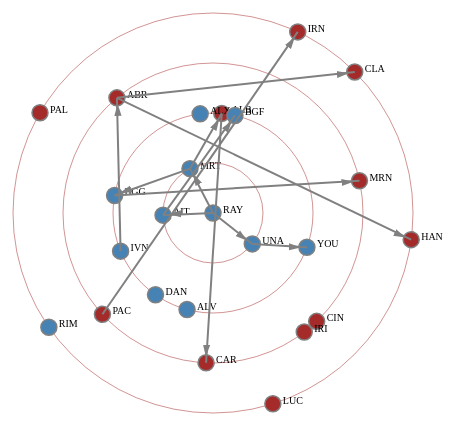
D3 v5 page, settled after 360 driven frames (6 s of simulated time); the page loaded 1 data file(s).


var aux = false;
var radius = 50;

d3.json("forcedGraph.json").then(function(graph) {
  var svg = d3.select("body").append("svg").attr("width", 960).attr("height", 500).attr("viewBox", "-480 -250 960 500");
  svg.append("circle").attr("stroke","brown").attr("r",100).attr("stroke-opacity",0.5).attr("fill","none");
  svg.append("circle").attr("stroke","brown").attr("r",50).attr("stroke-opacity",0.5).attr("fill","none");
  svg.append("circle").attr("stroke","brown").attr("r",150).attr("stroke-opacity",0.5).attr("fill","none");
  svg.append("circle").attr("stroke","brown").attr("r",200).attr("stroke-opacity",0.5).attr("fill","none");

  svg.append("svg:defs").append("svg:marker")
      .attr("id", "triangle")
      .attr("viewBox", "0 -5 10 10")
      .attr("refX", 15)
      .attr("refY", -0.5)
      .attr("markerWidth", 6)
      .attr("markerHeight", 6)
      .attr("orient", "auto")
      .append("path")
      .attr("stroke-width", 2)
      .attr("d", "M0,-3L10,0L0,3")
      .style("fill", "grey");

  var g = svg.append("g");

  var edges = [];
  graph.links.forEach(function(e) {
    var sourceNode = graph.nodes.filter(function(n) {return n.id === e.source;})[0];
    var targetNode = graph.nodes.filter(function(n) { return n.id === e.target; })[0];
    edges.push({source: sourceNode, target: targetNode, weight: e.weight, key: e.key});
  });

  var testKeys = d3.nest()
      .key(function(d) { return d.key; })
      .entries(edges);

    var nodes = graph.nodes;

    var links = testKeys[0].values;

    links = dijkstra(nodes[5]);

    var node = g.append("g").selectAll(".node")
                .data(nodes)
              .join("g").attr("class","node");

    node.append("circle")
         .attr("fill", function(d) { return d.sex === "F" ? "brown" : "steelblue"; })
         .attr("stroke", "grey").attr("stroke-width", 1.5)
         .call(function(node) { node.transition().attr("r", 8); })

   node.append("text")
       .text(function(d) { return d.node_id; })
       .style("fill","#000")
       .style("font-size","10px")
       .attr("x", 10)
       .attr("y", 0)

    var link = g.append("g").attr("class", "links").attr("stroke", "grey").selectAll("line")
                .data(links).enter().append("line").attr("stroke-width", 2).attr("marker-end", "url(#triangle)")
                    .call(function(link) { link.transition().attr("stroke-opacity", 1); });


/*    var simulation = d3.forceSimulation(nodes)
        .force("charge", d3.forceManyBody())
        .force("link", d3.forceLink(links))
        .force("center", d3.forceCenter());

    var simulation = d3.forceSimulation(nodes)
//        .force("charge", d3.forceManyBody().strength(-200))
        //.force("link", d3.forceLink(links).id(d => d.node_id).distance(960/9))
        .force("r", d3.forceRadial(function(d) { return d.sex === "F" ? "brown" : "steelblue"; }))
        .force("x", d3.forceX())
        .force("y", d3.forceY())
        .on("tick", ticked);
*/
    var simulation = d3.forceSimulation(nodes)
        .force("charge", d3.forceCollide().radius(5))
//        .force("r", d3.forceRadial(function(d) { return d.sex === "F" ? 100 : 200; }))
        .force("r", d3.forceRadial(function(d) { return d.distance*radius; }))
        .on("tick", ticked);


    //simulation.force("link").links(links);

    function ticked() {
      link.attr("x1", function(d) { return d.source.x; })
          .attr("y1", function(d) { return d.source.y; })
          .attr("x2", function(d) { return d.target.x; })
          .attr("y2", function(d) { return d.target.y; });

      //node
      //    .attr("cx", function(d) { return d.x; })
      //    .attr("cy", function(d) { return d.y; });
      node.attr("transform", d => `translate(${d.x}, ${d.y})`);

    }
    function dijkstra (src) {
        var linksDijkstra = [];
        //"weight": 1,"source": 4,"target": 10,"key": "preference"
        source = src;
        // Creamos una cola q
        var q = [];
        // Agregamos origen a la cola Q
        source.distance = 0;
        q.push(source);
        // Creamos una cola para los nodos no visitados
//        var unvisited = [];
        // los añadimos todos excepto el src
        nodes.forEach(function (d) {
            if (d != src) {
                d.distance = Infinity;
  //              unvisited.push(d);
                d.visited = false;
            }
        });

        //  mientras Q no este vacío:
        while (q.length != 0){
          //sacamos un elemento de la cola Q llamado v
          var v = q.shift();
          // para cada vertice w adyacente a v en el Grafo:
          var linksV = [];
          links.forEach(function(link){
            if (link.key == "preference"){
              if ((v.id == link.source.id) || (v.id == link.target.id) ){
                linksV.push(link);
                if (v.id == 2){
                  console.log("v.id:"+v.id + " link.source.id:"+link.source.id + " link.target.id: "+ link.target.id);
                }
              }
            }
          });

          linksV.forEach(function(link) {
            var w = link.target;
            //si w no ha sido visitado:
            if (!w.visited){
              // marcamos como visitado w
              w.visited = true;
              linksDijkstra.push({weight: link.weight, source: link.source, target: link.target, key: "preference"});
//"weight": 1,"source": 4,"target": 10,"key": "preference"
              var dist = v.distance + 1;
              w.distance = Math.min(dist, w.distance);
              // insertamos w dentro de la cola Q
              q.push(w);
            }
            var x = link.source;
            //si w no ha sido visitado:
            if (!x.visited){
              // marcamos como visitado w
              x.visited = true;
              //linksDijkstra.push({weight: link.weight, source: link.source, target: link.target, key: "preference"});
              var dist = v.distance + 1;
              x.distance = Math.min(dist, x.distance);
              // insertamos w dentro de la cola Q
              q.push(x);
            }

          });
        }
        var aux = [];
        nodes.forEach(function (d) {
          var p = {id:d.id,distance:d.distance};
          aux.push(p);
        });
        console.log(aux);

        return linksDijkstra;
      }

}); // Cierre del json


### data: forcedGraph.json
{
 "directed": true,
 "multigraph": true,
 "graph": {},
 "nodes": [
  {
   "age": 8,
   "node_id": "CIN",
   "name": "C I N THIA",
   "sex": "F",
   "id": 1
  },
  {
   "age": 8,
   "node_id": "PAC",
   "name": "P AULA C",
   "sex": "F",
   "id": 4
  },
  {
   "age": 8,
   "node_id": "ALB",
   "name": "A L BA",
   "sex": "F",
   "id": 13
  },
  {
   "age": 8,
   "node_id": "IRI",
   "name": "I R IA",
   "sex": "F",
   "id": 8
  },
  {
   "age": 8,
   "node_id": "BGG",
   "name": "BIEL G G",
   "sex": "M",
   "id": 15
  },
  {
   "age": 8,
   "node_id": "RAY",
   "name": "R A Y AN",
   "sex": "M",
   "id": 9
  },
  {
   "age": 8,
   "node_id": "ALV",
   "name": "A L VARO",
   "sex": "M",
   "id": 17
  },
  {
   "age": 8,
   "node_id": "MRT",
   "name": "MA R TIN",
   "sex": "M",
   "id": 2
  },
  "... 16 more items"
 ],
 "links": [
  {
   "weight": 3,
   "source": 1,
   "target": 4,
   "key": "preference"
  },
  {
   "weight": 3,
   "source": 1,
   "target": 4,
   "key": "perception_preference"
  },
  {
   "weight": 2,
   "source": 1,
   "target": 13,
   "key": "preference"
  },
  {
   "weight": 2,
   "source": 1,
   "target": 13,
   "key": "perception_preference"
  },
  {
   "weight": 1,
   "source": 1,
   "target": 8,
   "key": "preference"
  },
  {
   "weight": 1,
   "source": 1,
   "target": 15,
   "key": "perception_preference"
  },
  {
   "weight": 3,
   "source": 1,
   "target": 9,
   "key": "perception_rejection"
  },
  {
   "weight": 2,
   "source": 1,
   "target": 9,
   "key": "rejection"
  },
  "... 280 more items"
 ]
}